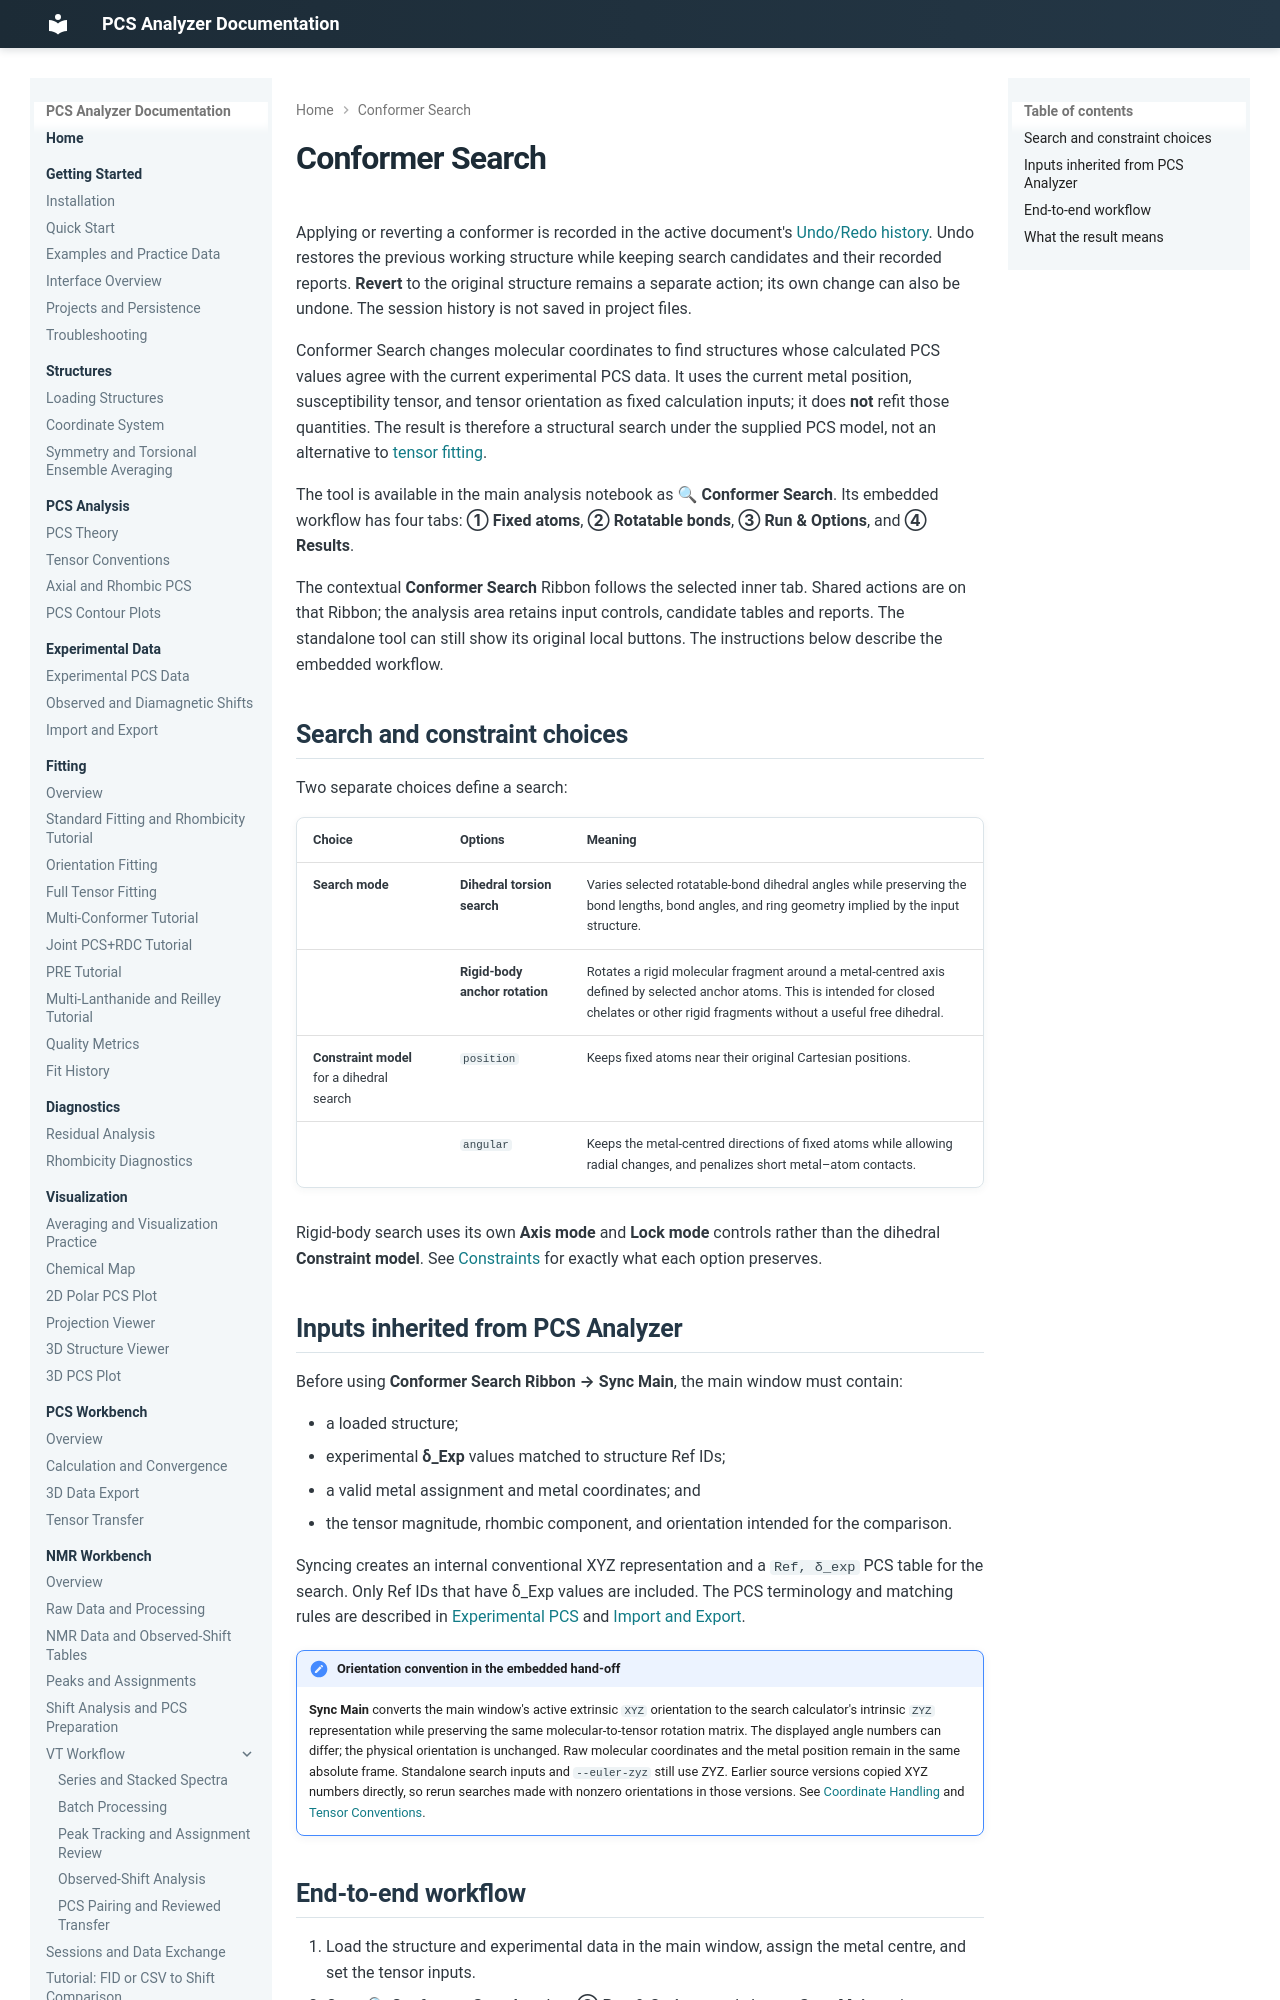

repository: boseokhong/PCS-analyzer · page: 1.4.0/conformer-search/overview/index.html · generator: mkdocs

# Conformer Search

Applying or reverting a conformer is recorded in the active document's
[Undo/Redo history](../projects.md#undo-and-redo). Undo restores the previous
working structure while keeping search candidates and their recorded reports.
**Revert** to the original structure remains a separate action; its own change can
also be undone. The session history is not saved in project files.

Conformer Search changes molecular coordinates to find structures whose calculated PCS values agree with the current experimental PCS data. It uses the current metal position, susceptibility tensor, and tensor orientation as fixed calculation inputs; it does **not** refit those quantities. The result is therefore a structural search under the supplied PCS model, not an alternative to [tensor fitting](../fitting/overview.md).

The tool is available in the main analysis notebook as **🔍 Conformer Search**. Its embedded workflow has four tabs: **① Fixed atoms**, **② Rotatable bonds**, **③ Run & Options**, and **④ Results**.

The contextual **Conformer Search** Ribbon follows the selected inner tab.
Shared actions are on that Ribbon; the analysis area retains input controls,
candidate tables and reports. The standalone tool can still show its original
local buttons. The instructions below describe the embedded workflow.

## Search and constraint choices

Two separate choices define a search:

| Choice | Options | Meaning |
| --- | --- | --- |
| **Search mode** | **Dihedral torsion search** | Varies selected rotatable-bond dihedral angles while preserving the bond lengths, bond angles, and ring geometry implied by the input structure. |
|  | **Rigid-body anchor rotation** | Rotates a rigid molecular fragment around a metal-centred axis defined by selected anchor atoms. This is intended for closed chelates or other rigid fragments without a useful free dihedral. |
| **Constraint model** for a dihedral search | `position` | Keeps fixed atoms near their original Cartesian positions. |
|  | `angular` | Keeps the metal-centred directions of fixed atoms while allowing radial changes, and penalizes short metal–atom contacts. |

Rigid-body search uses its own **Axis mode** and **Lock mode** controls rather than the dihedral **Constraint model**. See [Constraints](constraints.md) for exactly what each option preserves.

## Inputs inherited from PCS Analyzer

Before using **Conformer Search Ribbon → Sync Main**, the main window must contain:

- a loaded structure;
- experimental **δ_Exp** values matched to structure Ref IDs;
- a valid metal assignment and metal coordinates; and
- the tensor magnitude, rhombic component, and orientation intended for the comparison.

Syncing creates an internal conventional XYZ representation and a `Ref, δ_exp` PCS table for the search. Only Ref IDs that have δ_Exp values are included. The PCS terminology and matching rules are described in [Experimental PCS](../experimental-data/delta-exp.md) and [Import and Export](../experimental-data/import-export.md).

!!! note "Orientation convention in the embedded hand-off"

    **Sync Main** converts the main window's active extrinsic `XYZ` orientation to the search calculator's intrinsic `ZYZ` representation while preserving the same molecular-to-tensor rotation matrix. The displayed angle numbers can differ; the physical orientation is unchanged. Raw molecular coordinates and the metal position remain in the same absolute frame. Standalone search inputs and `--euler-zyz` still use ZYZ. Earlier source versions copied XYZ numbers directly, so rerun searches made with nonzero orientations in those versions. See [Coordinate Handling](../structures/coordinate-system.md) and [Tensor Conventions](../pcs/tensor-conventions.md).
